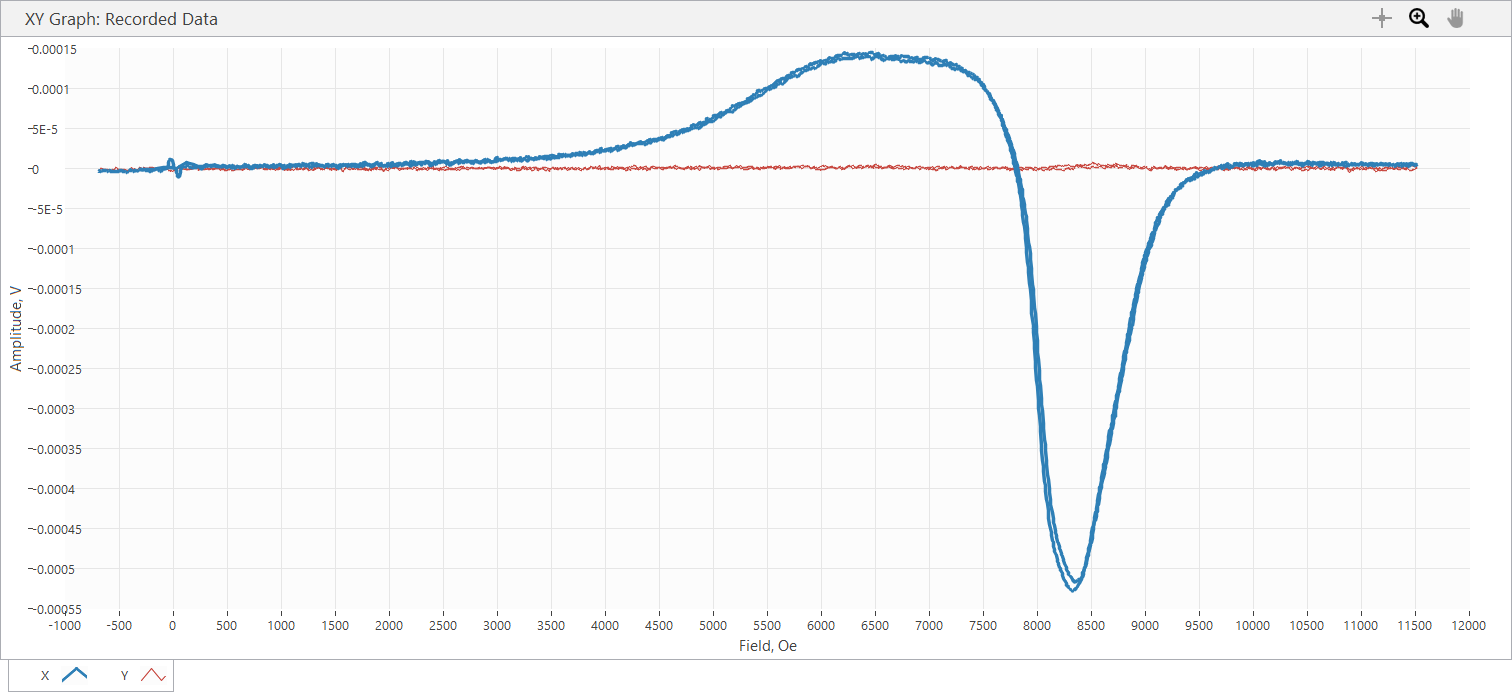

The file beside this chart, header and first rows:
Sample Name, Varga_handpulled_35.65G
Freq displayed, 3.568, GHz, Power, 20, dBm, 35.65 Ghz
SR850: f = 25 Hz; phase = -84 deg; outpu…
Time, Field, X, Y, R, theta
s, Oe, V, V, V, deg
2.280000E-5, -6.810000E+2, -4.947210E-6, -2.384200E-6, 5.491748E-6, -1.542693E+2
1.875939E-1, -6.803000E+2, -3.844530E-6, -1.937170E-6, 4.305002E-6, -1.532575E+2
3.875858E-1, -6.813000E+2, -2.920640E-6, -1.043090E-6, 3.101318E-6, -1.603461E+2
5.876546E-1, -6.764000E+2, -4.112750E-6, -2.682230E-7, 4.121487E-6, -1.762686E+2
7.875857E-1, -6.703000E+2, -4.202160E-6, 2.384200E-7, 4.208918E-6, 1.767527E+2
9.876605E-1, -6.575000E+2, -3.069650E-6, -2.980250E-7, 3.084083E-6, -1.744547E+2
1.188621E+0, -6.482000E+2, -2.741830E-6, -1.013290E-6, 2.923079E-6, -1.597174E+2
1.388591E+0, -6.326000E+2, -2.324600E-6, -1.668940E-6, 2.861665E-6, -1.443237E+2
1.588592E+0, -6.247000E+2, -2.145780E-6, -1.370910E-6, 2.546324E-6, -1.474260E+2
1.787595E+0, -6.105000E+2, -3.576290E-6, -1.490120E-6, 3.874314E-6, -1.573801E+2
1.987590E+0, -6.029000E+2, -3.606100E-6, -1.609330E-6, 3.948911E-6, -1.559498E+2
2.187597E+0, -5.963000E+2, -2.503410E-6, -1.907360E-6, 3.147234E-6, -1.426961E+2
2.388626E+0, -5.848000E+2, -2.324600E-6, -1.490120E-6, 2.761200E-6, -1.473392E+2
2.587592E+0, -5.800000E+2, -3.576290E-6, -8.940730E-7, 3.686355E-6, -1.659638E+2
2.788589E+0, -5.702000E+2, -3.367680E-6, -2.175580E-6, 4.009291E-6, -1.471368E+2
2.987643E+0, -5.658000E+2, -3.427280E-6, -1.519930E-6, 3.749191E-6, -1.560837E+2
3.187622E+0, -5.592000E+2, -3.218670E-6, -6.258520E-7, 3.278952E-6, -1.689965E+2
3.387668E+0, -5.551000E+2, -3.308070E-6, -1.162300E-6, 3.506318E-6, -1.606409E+2
3.588591E+0, -5.529000E+2, -3.457080E-6, -1.907360E-6, 3.948345E-6, -1.511134E+2
3.788584E+0, -5.452000E+2, -3.933940E-6, -1.817950E-6, 4.333685E-6, -1.551974E+2
3.987605E+0, -5.421000E+2, -4.261760E-6, -8.940730E-7, 4.354534E-6, -1.681518E+2
4.187600E+0, -5.335000E+2, -3.367680E-6, 9.536820E-7, 3.500111E-6, 1.641886E+2
4.387650E+0, -5.303000E+2, -3.337870E-6, 1.043090E-6, 3.497058E-6, 1.626459E+2
4.587589E+0, -5.268000E+2, -3.367680E-6, 8.940730E-7, 3.484341E-6, 1.651317E+2
4.788586E+0, -5.182000E+2, -3.218670E-6, -3.278270E-7, 3.235322E-6, -1.741844E+2
4.987628E+0, -5.149000E+2, -3.188860E-6, -7.450620E-7, 3.274744E-6, -1.668490E+2
5.187641E+0, -5.045000E+2, -3.576290E-6, -1.430520E-6, 3.851784E-6, -1.581985E+2
5.387591E+0, -5.010000E+2, -3.248470E-6, -1.102690E-6, 3.430522E-6, -1.612503E+2
5.587591E+0, -4.957000E+2, -3.039850E-6, -8.344690E-7, 3.152305E-6, -1.646499E+2
5.787590E+0, -4.877000E+2, -3.069650E-6, -7.450620E-7, 3.158776E-6, -1.663571E+2
5.988600E+0, -4.829000E+2, -2.533210E-6, -1.758340E-6, 3.083652E-6, -1.452349E+2
6.188551E+0, -4.757000E+2, -3.069650E-6, -1.579530E-6, 3.452197E-6, -1.527713E+2
6.387682E+0, -4.705000E+2, -3.725300E-6, -8.344690E-7, 3.817617E-6, -1.673741E+2
6.587662E+0, -4.637000E+2, -4.023340E-6, -9.238760E-7, 4.128052E-6, -1.670674E+2
6.788597E+0, -4.584000E+2, -4.291560E-6, -1.043090E-6, 4.416506E-6, -1.663388E+2
6.987646E+0, -4.543000E+2, -3.963740E-6, -6.556550E-7, 4.017601E-6, -1.706076E+2
7.188594E+0, -4.462000E+2, -3.844530E-6, -1.549730E-6, 4.145127E-6, -1.580456E+2
7.387594E+0, -4.413000E+2, -3.695500E-6, -1.728540E-6, 4.079776E-6, -1.549325E+2
7.588551E+0, -4.339000E+2, -4.828010E-6, -1.907360E-6, 5.191118E-6, -1.584429E+2
7.787560E+0, -4.295000E+2, -4.768400E-6, -2.175580E-6, 5.241258E-6, -1.554752E+2
7.987610E+0, -4.214000E+2, -4.768400E-6, -2.712030E-6, 5.485685E-6, -1.503709E+2
8.187602E+0, -4.163000E+2, -3.814730E-6, -2.920640E-6, 4.804405E-6, -1.425616E+2
8.388593E+0, -4.133000E+2, -3.576290E-6, -2.443800E-6, 4.331513E-6, -1.456539E+2
8.587591E+0, -4.035000E+2, -2.652420E-6, -6.258520E-7, 2.725256E-6, -1.667236E+2
8.788656E+0, -3.998000E+2, -1.758340E-6, 1.788150E-7, 1.767409E-6, 1.741933E+2
8.987597E+0, -3.953000E+2, -1.966970E-6, 2.086170E-7, 1.978002E-6, 1.739458E+2
9.188595E+0, -3.864000E+2, -1.937170E-6, 8.642710E-7, 2.121224E-6, 1.559559E+2
9.387628E+0, -3.822000E+2, -2.205390E-6, 3.278270E-7, 2.229622E-6, 1.715450E+2
9.587583E+0, -3.735000E+2, -3.486890E-6, -1.102690E-6, 3.657093E-6, -1.624510E+2
9.787590E+0, -3.691000E+2, -3.635900E-6, -1.192100E-6, 3.826339E-6, -1.618473E+2
9.988592E+0, -3.650000E+2, -3.993540E-6, -5.364450E-7, 4.029409E-6, -1.723494E+2
1.018759E+1, -3.574000E+2, -2.622620E-6, -7.152590E-7, 2.718406E-6, -1.647449E+2
1.038766E+1, -3.529000E+2, -2.145780E-6, -1.460320E-6, 2.595555E-6, -1.457626E+2
1.058759E+1, -3.442000E+2, -2.652420E-6, -2.592820E-6, 3.709184E-6, -1.356510E+2
1.078864E+1, -3.405000E+2, -2.741830E-6, -1.966970E-6, 3.374404E-6, -1.443446E+2
1.098759E+1, -3.355000E+2, -3.278270E-6, -1.251700E-6, 3.509103E-6, -1.591023E+2
... 3,820 more rows
